Run: headless pygame with SDL's dummy video driver; simulated clock (each Clock.tick advances the game by its frame time, no real sleeping); random seed 0; keys injected as events and as key.get_pressed() state; no mouse input.
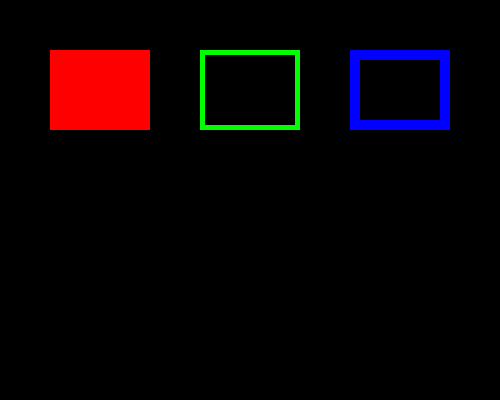
Frame 1 of 4 · flips 1–60 · no input
Frame 2 of 4 · flips 61–180 · tapped SPACE, RETURN · held RIGHT (→), D · screen unchanged from frame 1, image omitted
Frame 3 of 4 · flips 181–300 · held DOWN (↓), S · screen unchanged from frame 2, image omitted
Frame 4 of 4 · flips 301–420 · held LEFT (←), A, UP (↑), W · screen unchanged from frame 3, image omitted

The pygame program that drew these frames:

import pygame
pygame.init()
surface = pygame.display.set_mode((500, 400))

# colors
red = (255, 0, 0)
green = (0, 255, 0)
blue = (0, 0, 255)

pygame.draw.rect(surface, red, pygame.Rect(50, 50, 100, 80))
pygame.draw.rect(surface, green, pygame.Rect(200, 50, 100, 80), 5)
pygame.draw.rect(surface, blue, pygame.Rect(350, 50, 100, 80), 10)

# pygame.display.flip()
# pygame.time.wait(4000)
# pygame.quit()

# This is a loop to keep the window open
# run window
pygame.display.update()
running = True
while running:
    for event in pygame.event.get():
        if event.type == pygame.QUIT:
            running = False
    pygame.display.flip()
    pygame.time.wait(4000)
# quit pygame after closing window
pygame. quit()
